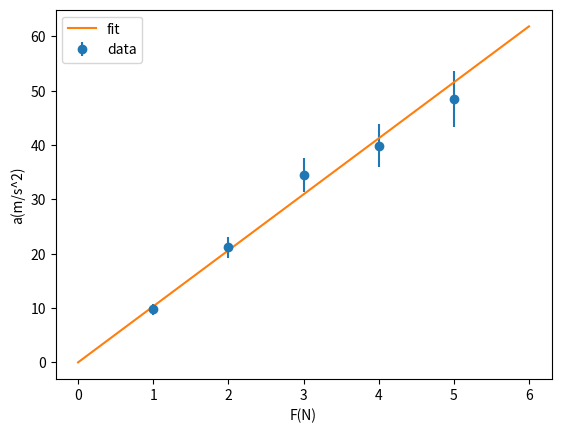

Write Python code to recreate this figure.
import numpy as np 
import matplotlib.pyplot as plt 
import math 

ac = np.array([9.8, 21.2, 34.5, 39.9, 48.5])
ac_er = np.array([1.0, 1.9, 3.1, 3.9, 5.1])
F = np.array([1,2,3,4,5])

w = 1/ac_er**2
m = np.sum(w*F**2)/np.sum(w*F*ac)
m_er = np.sqrt(1/np.sum(w*F**2))

F_fit = np.linspace(0,6,100)
a_fit = F_fit/m

plt.xlabel("F(N)")
plt.ylabel("a(m/s^2)")
plt.errorbar(F,ac, yerr=ac_er, fmt='o', label="data")
plt.plot(F_fit, a_fit, '-', label="fit")
plt.legend()
plt.savefig("fit_plot.png", dpi=300)   
plt.close() 

print("Vrijednost m i nesigurnost:",m, m_er)

def xi2():
    return np.sum((-theta)**2/(ac_er**2))
